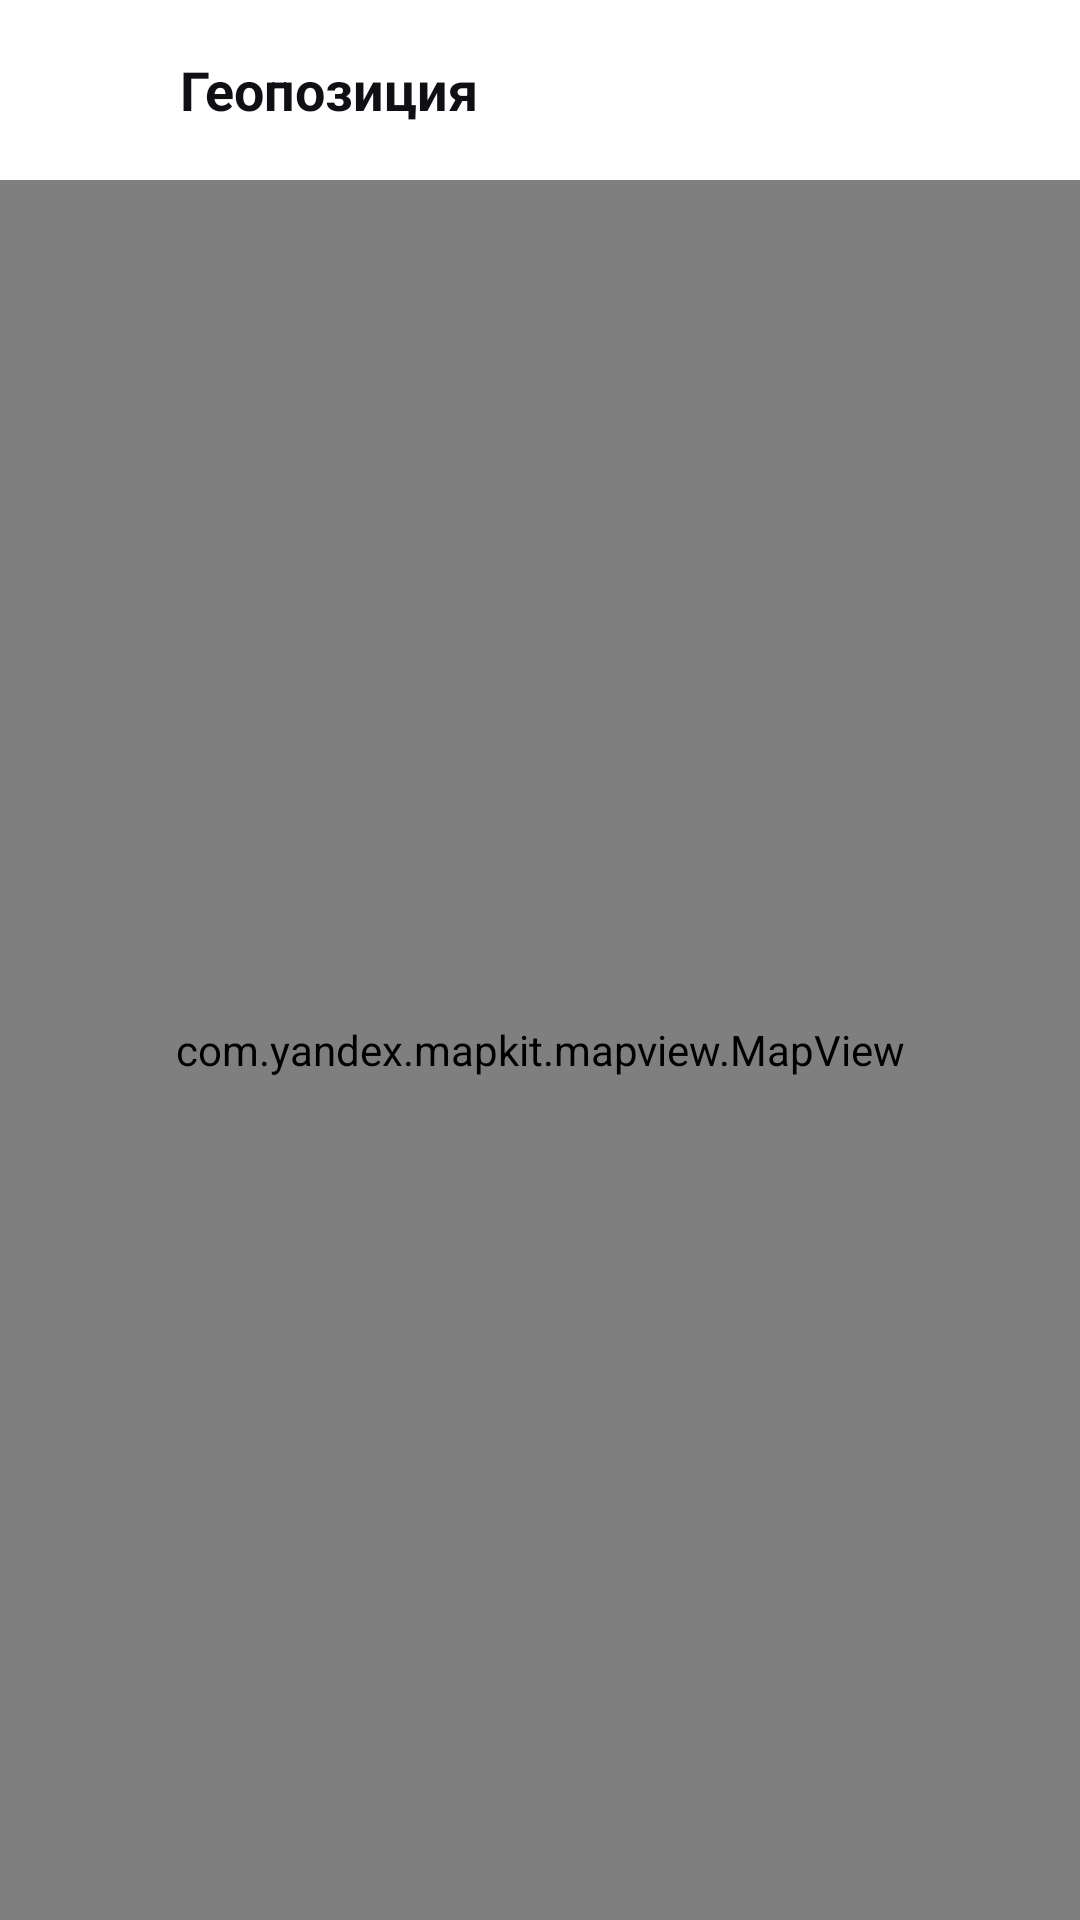

Android layout source for this screen:
<!-- AndroidManifest.xml: application theme Theme.Xipher -->
<!-- res/layout/activity_map.xml -->
<?xml version="1.0" encoding="utf-8"?>
<LinearLayout xmlns:android="http://schemas.android.com/apk/res/android"
    xmlns:app="http://schemas.android.com/apk/res-auto"
    android:id="@+id/mapRoot"
    android:layout_width="match_parent"
    android:layout_height="match_parent"
    android:background="@drawable/bg_app"
    android:orientation="vertical">

    <LinearLayout
        android:layout_width="match_parent"
        android:layout_height="wrap_content"
        android:gravity="center_vertical"
        android:orientation="horizontal"
        android:padding="12dp">

        <ImageButton
            android:id="@+id/btnBack"
            android:layout_width="36dp"
            android:layout_height="36dp"
            android:background="@drawable/btn_icon"
            android:contentDescription="@string/back"
            android:padding="8dp"
            android:src="@drawable/ic_back"
            app:tint="@color/x_text_primary" />

        <TextView
            android:id="@+id/mapTitle"
            android:layout_width="wrap_content"
            android:layout_height="wrap_content"
            android:layout_marginStart="12dp"
            android:text="@string/location_label"
            android:textColor="@color/x_text_primary"
            android:textSize="18sp"
            android:textStyle="bold" />
    </LinearLayout>

    <com.yandex.mapkit.mapview.MapView
        android:id="@+id/mapView"
        android:layout_width="match_parent"
        android:layout_height="0dp"
        android:layout_weight="1" />
</LinearLayout>
<!-- resources referenced by this layout -->
<resources>
  <color name="x_text_primary">#0F0F14</color>
  <!-- drawable bg_app (drawable) -->
  <?xml version="1.0" encoding="utf-8"?>
  <shape xmlns:android="http://schemas.android.com/apk/res/android"
      android:shape="rectangle">
      <solid android:color="@color/x_bg_primary" />
  </shape>
  <string name="back">Назад</string>
  <string name="location_label">Геопозиция</string>
  <style name="Theme.Xipher" parent="Theme.Material3.DayNight.NoActionBar">
          <item name="android:windowBackground">@color/x_bg_primary</item>
          <item name="android:navigationBarColor">@color/x_nav_bg</item>
          <item name="android:statusBarColor">@color/x_bg_primary</item>
          <item name="android:windowLightStatusBar">true</item>
          <item name="android:windowLightNavigationBar">true</item>
          
          
          <item name="android:textColorPrimary">@color/x_text_primary</item>
          <item name="android:textColorSecondary">@color/x_text_secondary</item>
          <item name="android:textColorHint">@color/x_text_hint</item>
          
          
          <item name="colorPrimary">@color/x_accent_primary</item>
          <item name="colorPrimaryVariant">@color/x_accent_end</item>
          <item name="colorOnPrimary">@color/x_on_accent</item>
          <item name="colorSecondary">@color/x_accent_violet</item>
          <item name="colorSecondaryVariant">@color/x_accent_pink</item>
          <item name="colorOnSecondary">@color/x_on_accent</item>
          <item name="colorSurface">@color/x_bg_card</item>
          <item name="colorOnSurface">@color/x_text_primary</item>
          
          
          <item name="android:colorControlHighlight">@color/x_ripple</item>
      </style>
  <color name="x_bg_primary">#FFFFFF</color>
  <color name="x_nav_bg">#FEFEFE</color>
  <color name="x_text_secondary">#5A5A65</color>
  <color name="x_text_hint">#9090A0</color>
  <color name="x_accent_primary">#9333EA</color>
  <color name="x_accent_end">#7C3AED</color>
  <color name="x_on_accent">#FFFFFF</color>
  <color name="x_accent_violet">#8B5CF6</color>
  <color name="x_accent_pink">#EC4899</color>
  <color name="x_bg_card">#FFFFFF</color>
  <color name="x_ripple">#1A9333EA</color>
</resources>
